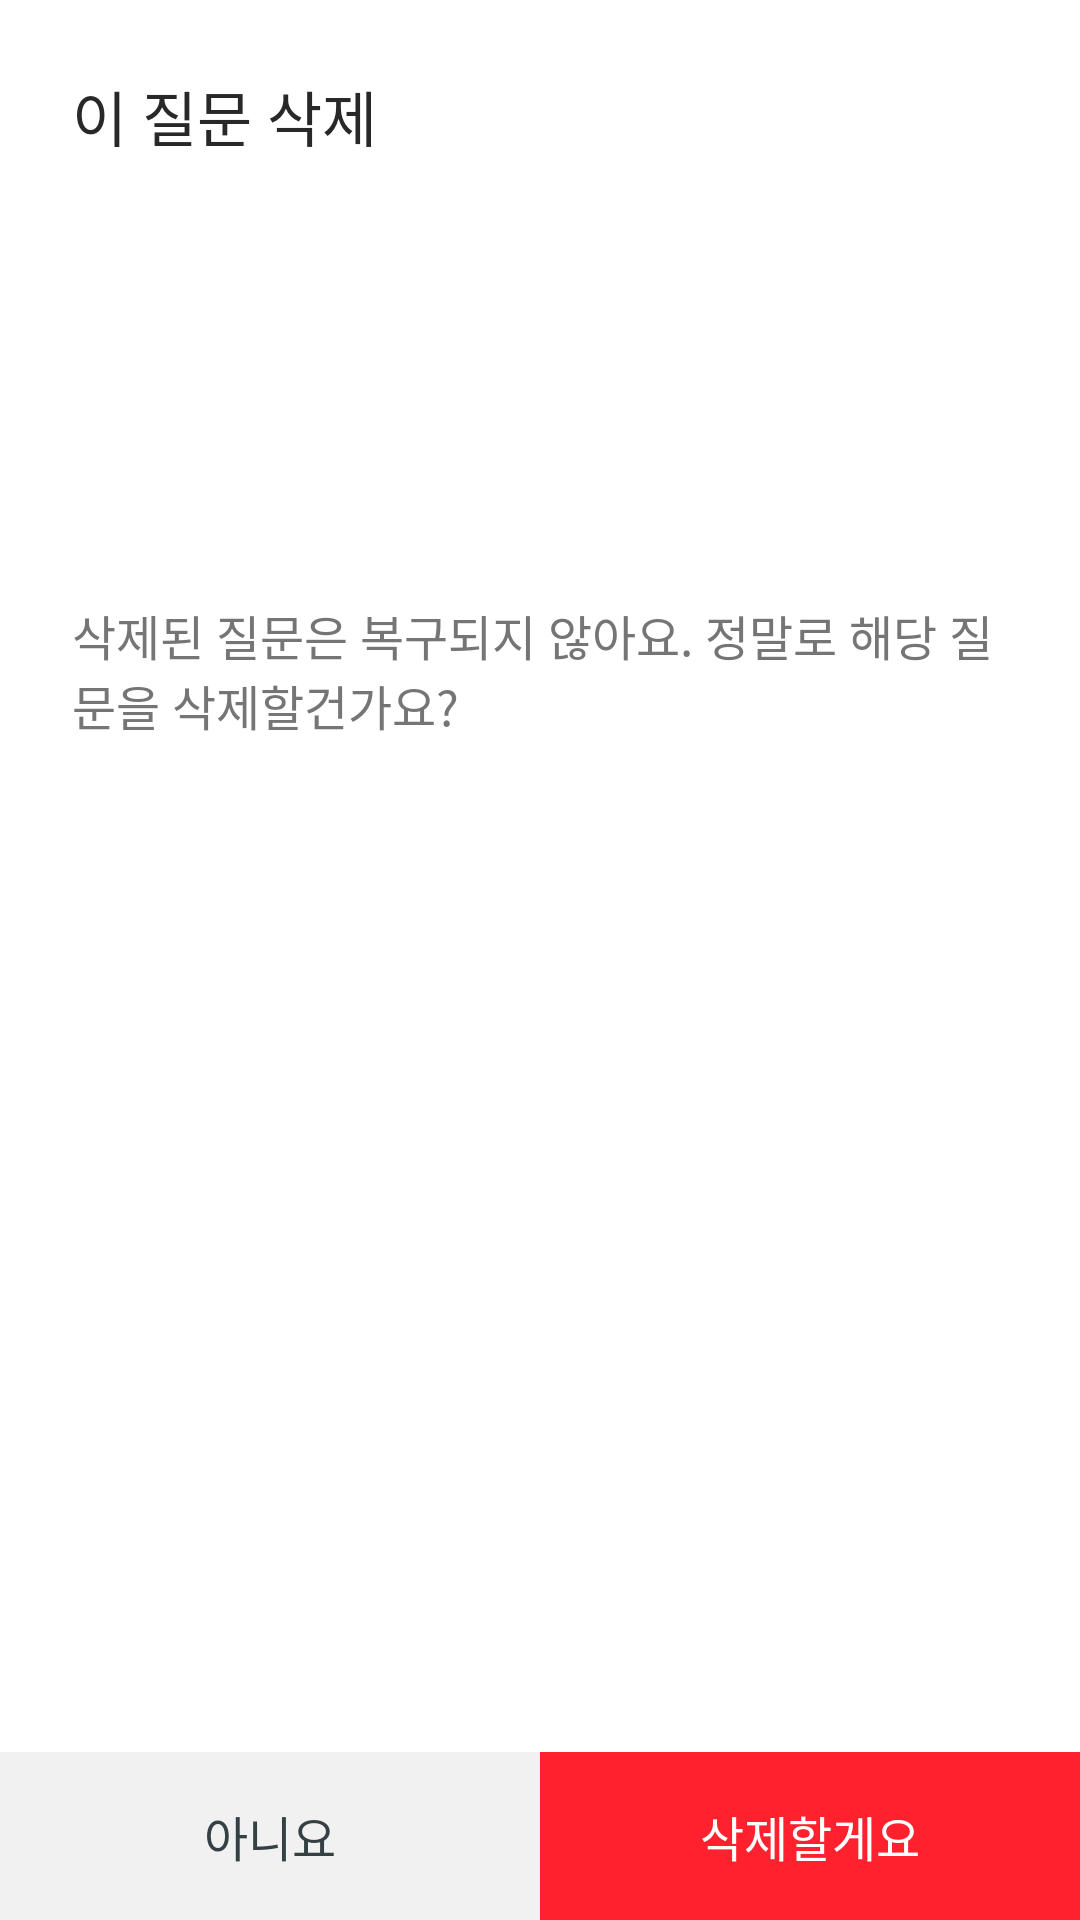

Produce the Android XML layout that renders to this screen, including the resource entries it uses.
<!-- AndroidManifest.xml: application theme AppTheme -->
<!-- res/layout/dialog_question_delete.xml -->
<?xml version="1.0" encoding="utf-8"?>
<layout xmlns:android="http://schemas.android.com/apk/res/android"
    xmlns:app="http://schemas.android.com/apk/res-auto"
    xmlns:tools="http://schemas.android.com/tools" >

    <androidx.constraintlayout.widget.ConstraintLayout
        android:layout_width="match_parent"
        android:layout_height="wrap_content"
        android:background="@color/white">

        <TextView
            android:id="@+id/questionDeleteTitle"
            android:layout_width="wrap_content"
            android:layout_height="wrap_content"
            android:layout_marginTop="24dp"
            android:layout_marginStart="24dp"
            android:textSize="20dp"
            android:textColor="@color/title_text"
            android:text="@string/questionDeleteTitle"
            app:layout_constraintTop_toTopOf="parent"
            app:layout_constraintStart_toStartOf="parent" />

        <TextView
            android:layout_width="0dp"
            android:layout_height="wrap_content"
            android:layout_marginStart="24dp"
            android:layout_marginEnd="24dp"
            android:layout_marginTop="16dp"
            android:layout_marginBottom="32dp"
            android:text="@string/questionDeleteContents"
            android:textColor="@color/contents_text"
            android:textSize="16dp"
            app:layout_constraintBottom_toTopOf="@+id/questionDeleteCancelBtn"
            app:layout_constraintEnd_toEndOf="parent"
            app:layout_constraintStart_toStartOf="parent"
            app:layout_constraintTop_toBottomOf="@+id/questionDeleteTitle"
            app:layout_constraintVertical_bias="0.30" />

        <androidx.constraintlayout.widget.ConstraintLayout
            android:id="@+id/questionDeleteCancelBtn"
            android:layout_width="0dp"
            android:layout_height="56dp"
            android:background="@color/cancel_color_bg"
            app:layout_constraintBottom_toBottomOf="parent"
            app:layout_constraintStart_toStartOf="parent"
            app:layout_constraintEnd_toStartOf="@+id/questionDeleteOkBtn">

            <TextView
                android:layout_width="wrap_content"
                android:layout_height="wrap_content"
                android:text="@string/no_text"
                android:textColor="@color/cancel_color_text"
                android:textSize="16dp"
                app:layout_constraintTop_toTopOf="parent"
                app:layout_constraintBottom_toBottomOf="parent"
                app:layout_constraintStart_toStartOf="parent"
                app:layout_constraintEnd_toEndOf="parent"/>

        </androidx.constraintlayout.widget.ConstraintLayout>

        <androidx.constraintlayout.widget.ConstraintLayout
            android:id="@+id/questionDeleteOkBtn"
            android:layout_width="0dp"
            android:layout_height="56dp"
            android:background="@color/warning_color"
            app:layout_constraintBottom_toBottomOf="parent"
            app:layout_constraintStart_toEndOf="@+id/questionDeleteCancelBtn"
            app:layout_constraintEnd_toEndOf="parent">

            <TextView
                android:layout_width="wrap_content"
                android:layout_height="wrap_content"
                android:text="@string/delete_text"
                android:textColor="@color/white"
                android:textSize="16dp"
                app:layout_constraintTop_toTopOf="parent"
                app:layout_constraintBottom_toBottomOf="parent"
                app:layout_constraintStart_toStartOf="parent"
                app:layout_constraintEnd_toEndOf="parent"/>

        </androidx.constraintlayout.widget.ConstraintLayout>

    </androidx.constraintlayout.widget.ConstraintLayout>

</layout>
<!-- resources referenced by this layout -->
<resources>
  <color name="cancel_color_bg">#F1F1F1</color>
  <color name="cancel_color_text">#354044</color>
  <color name="contents_text">#757575</color>
  <color name="title_text">#282828</color>
  <color name="warning_color">#FF222E</color>
  <color name="white">#FFFFFFFF</color>
  <string name="delete_text">삭제할게요</string>
  <string name="no_text">아니요</string>
  <string name="questionDeleteContents">삭제된 질문은 복구되지 않아요. 정말로 해당 질문을 삭제할건가요?</string>
  <string name="questionDeleteTitle">이 질문 삭제</string>
</resources>
